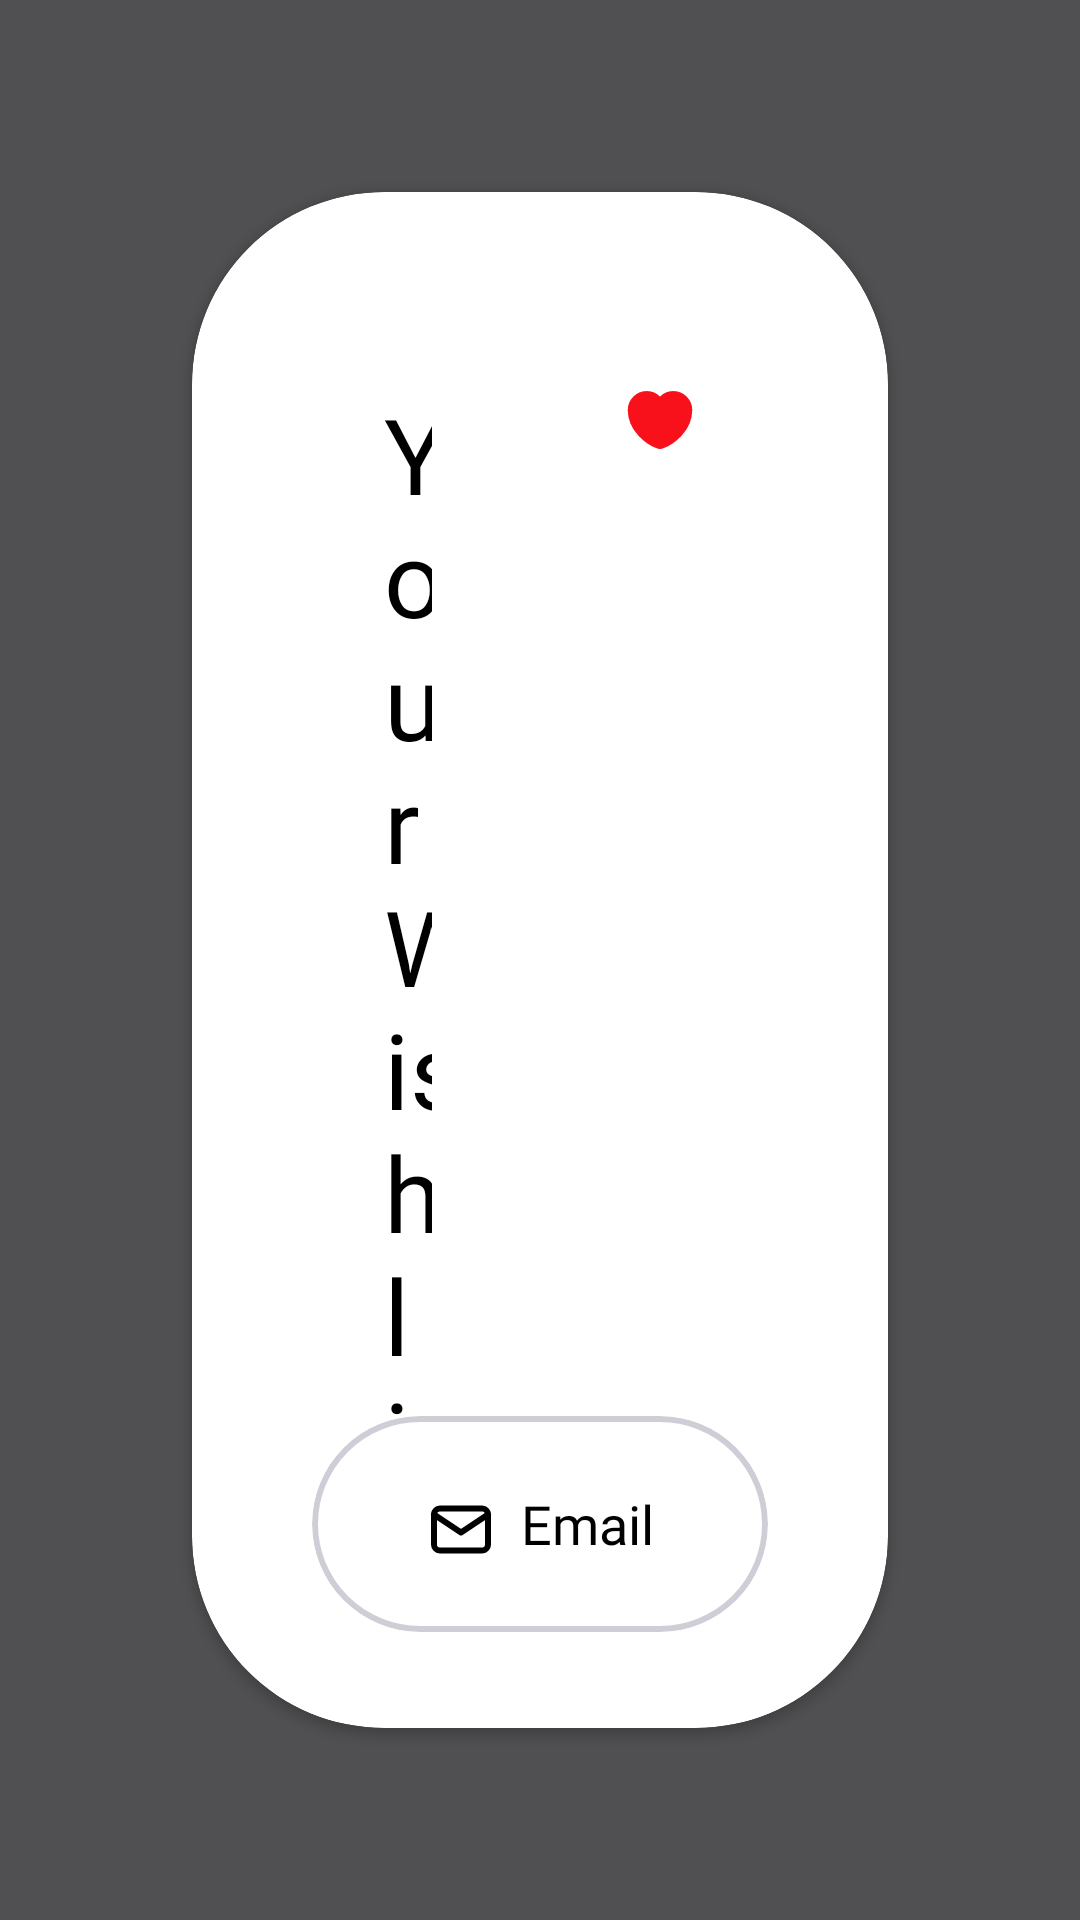

The Android layout XML behind this screen, and the referenced resources:
<!-- AndroidManifest.xml: application theme Theme.TabletTryon -->
<!-- res/layout/fragment_you_bookmark.xml -->
<?xml version="1.0" encoding="utf-8"?>
<androidx.constraintlayout.widget.ConstraintLayout xmlns:android="http://schemas.android.com/apk/res/android"
    xmlns:app="http://schemas.android.com/apk/res-auto"
    xmlns:tools="http://schemas.android.com/tools"
    android:layout_width="match_parent"
    android:layout_height="match_parent"
    android:background="#BA111111"
    android:clickable="true"
    android:focusable="true"
    tools:context="com.mirrar.tablettryon.view.fragment.bookmark.YouBookmarkFragment">

    <View
        android:id="@+id/closeView"
        android:layout_width="match_parent"
        android:layout_height="match_parent" />


    <androidx.cardview.widget.CardView
        android:id="@+id/constraintLayout"
        android:layout_width="match_parent"
        android:layout_height="0dp"
        android:layout_margin="64dp"
        android:background="@drawable/rounded_corner"
        android:clickable="true"
        android:clipChildren="true"
        android:focusable="true"
        app:cardCornerRadius="64dp"
        app:layout_constraintHeight_percent=".8"
        app:layout_constraintTop_toTopOf="parent">

        <androidx.constraintlayout.widget.ConstraintLayout
            android:layout_width="match_parent"
            android:layout_height="match_parent"
            android:clipChildren="true"
            app:layout_constraintHeight_percent=".8"
            app:layout_constraintTop_toTopOf="parent">

            <TextView
                android:id="@+id/textView12"
                android:layout_width="0dp"
                android:layout_height="wrap_content"
                android:layout_margin="64dp"
                android:fontFamily="@font/manrope_extra_bold"
                android:text="Your Wishlist"
                android:textColor="@color/black"
                android:textSize="35sp"
                app:layout_constraintEnd_toStartOf="@+id/imageView5"
                app:layout_constraintStart_toStartOf="parent"
                app:layout_constraintTop_toTopOf="parent" />

            <TextView
                android:id="@+id/textView13"
                android:layout_width="0dp"
                android:layout_height="wrap_content"
                android:fontFamily="@font/manrope_bold"
                android:text="Lorem ipsum simply dummy text"
                android:textColor="@color/black"
                android:textSize="15sp"
                android:visibility="invisible"
                app:layout_constraintEnd_toEndOf="@+id/textView12"
                app:layout_constraintStart_toStartOf="@+id/textView12"
                app:layout_constraintTop_toBottomOf="@+id/textView12" />

            <ImageView
                android:id="@+id/imageView5"
                android:layout_width="wrap_content"
                android:layout_height="wrap_content"
                android:layout_marginEnd="64dp"
                android:src="@drawable/ic_heart_red"
                app:layout_constraintEnd_toEndOf="parent"
                app:layout_constraintTop_toTopOf="@+id/textView12" />

            <androidx.recyclerview.widget.RecyclerView
                android:id="@+id/productRecycler"
                android:layout_width="match_parent"
                android:layout_height="0dp"
                android:layout_marginHorizontal="64dp"
                android:layout_marginVertical="26dp"
                android:orientation="vertical"
                app:layoutManager="androidx.recyclerview.widget.LinearLayoutManager"
                app:layout_constraintBottom_toTopOf="@+id/email"
                app:layout_constraintEnd_toEndOf="parent"
                app:layout_constraintStart_toStartOf="parent"
                app:layout_constraintTop_toBottomOf="@+id/textView13"
                tools:listitem="@layout/bookmark_item" />

            <com.google.android.material.card.MaterialCardView
                android:id="@+id/email"
                android:layout_width="0dp"
                android:layout_height="72dp"
                android:layout_marginHorizontal="40dp"
                android:layout_marginBottom="32dp"
                android:layout_weight="1"
                app:cardBackgroundColor="@color/white"
                app:cardCornerRadius="55dp"
                app:layout_constraintBottom_toBottomOf="parent"
                app:layout_constraintEnd_toEndOf="parent"
                app:layout_constraintStart_toStartOf="parent"
                app:strokeColor="@color/button_gray"
                app:strokeWidth="2dp">

                <LinearLayout
                    android:layout_width="wrap_content"
                    android:layout_height="wrap_content"
                    android:layout_gravity="center"
                    android:gravity="center"
                    android:orientation="horizontal">

                    <ImageView
                        android:layout_width="wrap_content"
                        android:layout_height="wrap_content"
                        android:layout_gravity="center_vertical"
                        android:layout_marginTop="2dp"
                        android:scaleType="centerCrop"
                        android:src="@drawable/ic_email" />

                    <TextView
                        android:layout_width="wrap_content"
                        android:layout_height="wrap_content"
                        android:layout_gravity="center"
                        android:layout_marginStart="8dp"
                        android:fontFamily="@font/manrope_bold"
                        android:gravity="center"
                        android:text="Email"
                        android:textColor="@color/black"
                        android:textSize="18sp" />
                </LinearLayout>

            </com.google.android.material.card.MaterialCardView>

        </androidx.constraintlayout.widget.ConstraintLayout>

    </androidx.cardview.widget.CardView>

    <ImageView
        android:id="@+id/imageView2"
        android:layout_width="84dp"
        android:layout_height="84dp"
        android:layout_marginBottom="80dp"
        android:background="@drawable/close_small"
        app:layout_constraintBottom_toBottomOf="parent"
        app:layout_constraintEnd_toEndOf="parent"
        app:layout_constraintStart_toStartOf="parent" />
</androidx.constraintlayout.widget.ConstraintLayout>
<!-- res/layout/bookmark_item.xml (included above) -->
<?xml version="1.0" encoding="utf-8"?>
<androidx.constraintlayout.widget.ConstraintLayout xmlns:android="http://schemas.android.com/apk/res/android"
    xmlns:app="http://schemas.android.com/apk/res-auto"
    xmlns:tools="http://schemas.android.com/tools"
    android:layout_width="match_parent"
    android:layout_height="104dp">

    <androidx.cardview.widget.CardView
        android:id="@+id/cardView9"
        android:layout_width="0dp"
        android:layout_height="match_parent"
        android:layout_margin="16dp"
        android:elevation="0dp"
        app:cardElevation="0dp"
        app:layout_constraintDimensionRatio="1:1"
        app:layout_constraintStart_toStartOf="parent">

        <ImageView
            android:id="@+id/glassImage"
            android:layout_width="match_parent"
            android:layout_height="match_parent"
            android:scaleType="centerCrop"
            tools:src="@drawable/glass_details" />
    </androidx.cardview.widget.CardView>

    <LinearLayout
        android:layout_width="0dp"
        android:layout_height="wrap_content"
        android:layout_marginStart="12dp"
        android:orientation="vertical"
        app:layout_constraintBottom_toBottomOf="parent"
        app:layout_constraintEnd_toStartOf="@+id/delete"
        app:layout_constraintStart_toEndOf="@+id/cardView9"
        app:layout_constraintTop_toTopOf="parent">

        <TextView
            android:id="@+id/productName"
            android:layout_width="wrap_content"
            android:layout_height="wrap_content"
            android:fontFamily="@font/manrope_extra_bold"
            android:maxLines="1"
            android:textColor="@color/black"
            android:textSize="18dp"
            tools:text="Product Name" />

        <TextView
            android:id="@+id/productDetails"
            android:layout_width="wrap_content"
            android:layout_height="wrap_content"
            android:fontFamily="@font/manrope_regular"
            android:maxLines="1"
            android:textColor="@color/black"
            tools:text="Designed to elevate your style." />

        <TextView
            android:id="@+id/price"
            android:layout_width="wrap_content"
            android:layout_height="wrap_content"
            android:fontFamily="@font/manrope_regular"
            android:maxLines="1"
            android:textColor="@color/black"
            tools:text="Designed to elevate your style." />
    </LinearLayout>

    <ImageView
        android:id="@+id/delete"
        android:layout_width="wrap_content"
        android:layout_height="wrap_content"
        android:src="@drawable/ic_trash"
        app:layout_constraintBottom_toBottomOf="parent"
        app:layout_constraintEnd_toEndOf="parent"
        app:layout_constraintTop_toTopOf="parent" />

    <View
        android:layout_width="match_parent"
        android:layout_height="1dp"
        android:background="@color/chip_gray"
        app:layout_constraintBottom_toBottomOf="parent" />
</androidx.constraintlayout.widget.ConstraintLayout>
<!-- resources referenced by this layout -->
<resources>
  <color name="black">#FF000000</color>
  <color name="button_gray">#cfced6</color>
  <color name="chip_gray">#E7E7EA</color>
  <color name="white">#FFFFFFFF</color>
  <!-- drawable close_small (drawable) -->
  <vector xmlns:android="http://schemas.android.com/apk/res/android"
      android:width="80dp"
      android:height="80dp"
      android:viewportWidth="80"
      android:viewportHeight="80">
    <path
        android:pathData="M40,0L40,0A40,40 0,0 1,80 40L80,40A40,40 0,0 1,40 80L40,80A40,40 0,0 1,0 40L0,40A40,40 0,0 1,40 0z"
        android:fillColor="#0E0B2B"/>
    <path
        android:pathData="M32.458,30.572C31.937,30.051 31.093,30.051 30.572,30.572C30.052,31.093 30.052,31.937 30.572,32.458L38.115,40L30.572,47.542C30.052,48.063 30.052,48.907 30.572,49.428C31.093,49.949 31.937,49.949 32.458,49.428L40,41.886L47.543,49.428C48.063,49.949 48.908,49.949 49.428,49.428C49.949,48.907 49.949,48.063 49.428,47.542L41.886,40L49.429,32.458C49.949,31.937 49.949,31.093 49.429,30.572C48.908,30.051 48.064,30.051 47.543,30.572L40,38.114L32.458,30.572Z"
        android:fillColor="#ffffff"
        android:fillType="evenOdd"/>
  </vector>
  <!-- drawable ic_email (drawable) -->
  <vector xmlns:android="http://schemas.android.com/apk/res/android"
      android:width="24dp"
      android:height="25dp"
      android:viewportWidth="24"
      android:viewportHeight="25">
    <path
        android:pathData="M19,5.5H5C3.895,5.5 3,6.395 3,7.5V17.5C3,18.605 3.895,19.5 5,19.5H19C20.105,19.5 21,18.605 21,17.5V7.5C21,6.395 20.105,5.5 19,5.5Z"
        android:strokeLineJoin="round"
        android:strokeWidth="2"
        android:fillColor="#00000000"
        android:strokeColor="#000000"
        android:strokeLineCap="round"/>
    <path
        android:pathData="M3,7.5L12,13.5L21,7.5"
        android:strokeLineJoin="round"
        android:strokeWidth="2"
        android:fillColor="#00000000"
        android:strokeColor="#000000"
        android:strokeLineCap="round"/>
  </vector>
  <!-- drawable ic_heart_red (drawable) -->
  <vector xmlns:android="http://schemas.android.com/apk/res/android"
      android:width="24dp"
      android:height="24dp"
      android:viewportWidth="24"
      android:viewportHeight="24">
    <path
        android:pathData="M11.479,20.579L11.472,20.577L11.464,20.574C9.714,19.974 7.384,18.578 5.501,16.516C3.627,14.463 2.25,11.814 2.25,8.69C2.25,5.738 4.636,3.35 7.56,3.35C8.985,3.35 10.309,3.905 11.29,4.894L12,5.61L12.71,4.894C13.691,3.905 15.015,3.35 16.44,3.35C19.363,3.35 21.75,5.747 21.75,8.69C21.75,11.819 20.373,14.469 18.499,16.519C16.617,18.58 14.286,19.974 12.536,20.574L12.528,20.577L12.521,20.579C12.412,20.619 12.234,20.65 12,20.65C11.766,20.65 11.588,20.619 11.479,20.579Z"
        android:strokeWidth="2"
        android:fillColor="#F8111B"
        android:strokeColor="#F8111B"/>
  </vector>
  <!-- drawable rounded_corner (drawable) -->
  <?xml version="1.0" encoding="utf-8"?>
  <shape xmlns:android="http://schemas.android.com/apk/res/android">
  
  
      <solid android:color="@color/white" />
  
      <corners android:radius="44dp" />
  </shape>
  <style name="Theme.TabletTryon" parent="Base.Theme.TabletTryon" />
  <style name="Base.Theme.TabletTryon" parent="Theme.Material3.DayNight.NoActionBar">
          
          
          <item name="android:statusBarColor">@color/black</item>
      </style>
</resources>
